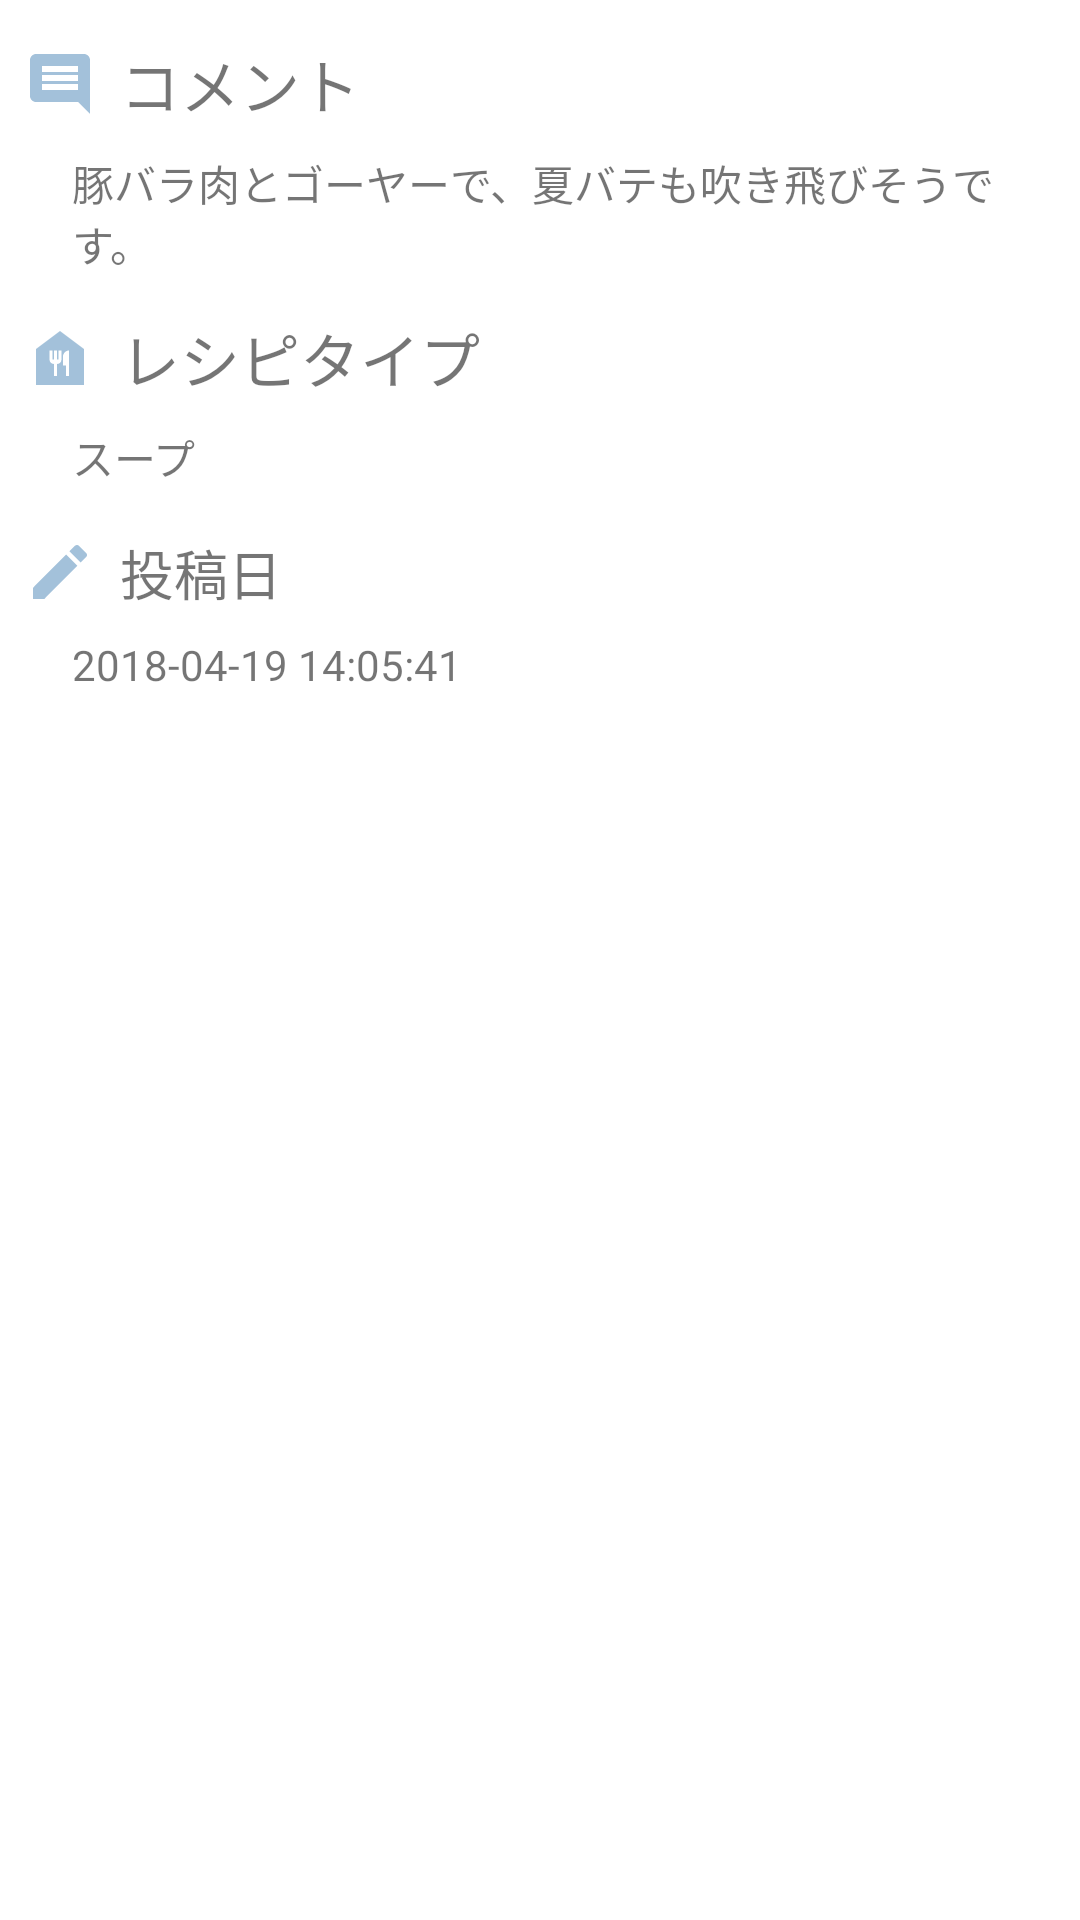

Produce the Android XML layout that renders to this screen, including the resource entries it uses.
<!-- AndroidManifest.xml: application theme AppTheme -->
<!-- res/layout/fragment_detail.xml -->
<?xml version="1.0" encoding="utf-8"?>
<androidx.constraintlayout.widget.ConstraintLayout xmlns:android="http://schemas.android.com/apk/res/android"
    xmlns:app="http://schemas.android.com/apk/res-auto"
    xmlns:tools="http://schemas.android.com/tools"
    android:layout_width="match_parent"
    android:layout_height="match_parent"
    tools:context=".fragments.detail.DetailFragment">

    <ImageView
        android:id="@+id/detail_cooking_view"
        android:layout_width="0dp"
        android:layout_height="wrap_content"
        android:adjustViewBounds="true"
        app:layout_constraintEnd_toEndOf="parent"
        app:layout_constraintHorizontal_bias="0.0"
        app:layout_constraintStart_toStartOf="parent"
        app:layout_constraintTop_toTopOf="parent"
        tools:src="@tools:sample/avatars" />

    <TextView
        android:id="@+id/textView"
        android:layout_width="wrap_content"
        android:layout_height="wrap_content"
        android:layout_marginStart="8dp"
        android:text="コメント"
        android:textSize="20sp"
        app:layout_constraintBottom_toBottomOf="@+id/imageView"
        app:layout_constraintStart_toEndOf="@+id/imageView"
        app:layout_constraintTop_toTopOf="@+id/imageView" />

    <TextView
        android:id="@+id/detail_comment"
        android:layout_width="0dp"
        android:layout_height="wrap_content"
        android:layout_marginStart="24dp"
        android:layout_marginTop="8dp"
        android:layout_marginEnd="16dp"
        android:text="豚バラ肉とゴーヤーで、夏バテも吹き飛びそうです。"
        app:layout_constraintEnd_toEndOf="parent"
        app:layout_constraintStart_toStartOf="parent"
        app:layout_constraintTop_toBottomOf="@+id/textView" />

    <TextView
        android:id="@+id/textView7"
        android:layout_width="wrap_content"
        android:layout_height="wrap_content"
        android:layout_marginStart="8dp"
        android:text="レシピタイプ"
        android:textSize="20sp"
        app:layout_constraintBottom_toBottomOf="@+id/imageView2"
        app:layout_constraintStart_toEndOf="@+id/imageView2"
        app:layout_constraintTop_toTopOf="@+id/imageView2" />

    <TextView
        android:id="@+id/detail_recipe_type"
        android:layout_width="wrap_content"
        android:layout_height="wrap_content"
        android:layout_marginStart="24dp"
        android:layout_marginTop="8dp"
        android:text="スープ"
        app:layout_constraintStart_toStartOf="parent"
        app:layout_constraintTop_toBottomOf="@+id/textView7" />

    <TextView
        android:id="@+id/textView9"
        android:layout_width="wrap_content"
        android:layout_height="wrap_content"
        android:layout_marginStart="8dp"
        android:text="投稿日"
        android:textSize="18sp"
        app:layout_constraintBottom_toBottomOf="@+id/imageView3"
        app:layout_constraintStart_toEndOf="@+id/imageView3"
        app:layout_constraintTop_toTopOf="@+id/imageView3" />

    <TextView
        android:id="@+id/detail_recorded_at"
        android:layout_width="wrap_content"
        android:layout_height="wrap_content"
        android:layout_marginStart="24dp"
        android:layout_marginTop="8dp"
        android:text="2018-04-19 14:05:41"
        app:layout_constraintStart_toStartOf="parent"
        app:layout_constraintTop_toBottomOf="@+id/textView9" />

    <ImageView
        android:id="@+id/imageView"
        android:layout_width="wrap_content"
        android:layout_height="wrap_content"
        android:layout_marginStart="8dp"
        android:layout_marginTop="16dp"
        android:src="@drawable/ic_baseline_comment_24"
        app:layout_constraintStart_toStartOf="parent"
        app:layout_constraintTop_toBottomOf="@+id/detail_cooking_view" />

    <ImageView
        android:id="@+id/imageView2"
        android:layout_width="wrap_content"
        android:layout_height="wrap_content"
        android:layout_marginStart="8dp"
        android:layout_marginTop="16dp"
        android:src="@drawable/ic_baseline_food_bank_24"
        app:layout_constraintStart_toStartOf="parent"
        app:layout_constraintTop_toBottomOf="@+id/detail_comment" />

    <ImageView
        android:id="@+id/imageView3"
        android:layout_width="wrap_content"
        android:layout_height="wrap_content"
        android:layout_marginStart="8dp"
        android:layout_marginTop="16dp"
        android:src="@drawable/ic_baseline_create_24"
        app:layout_constraintStart_toStartOf="parent"
        app:layout_constraintTop_toBottomOf="@+id/detail_recipe_type" />

</androidx.constraintlayout.widget.ConstraintLayout>
<!-- resources referenced by this layout -->
<resources>
  <!-- drawable ic_baseline_comment_24 (drawable) -->
  <vector android:alpha="0.5" android:height="24dp" android:tint="#4682B4"
      android:viewportHeight="24" android:viewportWidth="24"
      android:width="24dp" xmlns:android="http://schemas.android.com/apk/res/android">
      <path android:fillColor="@android:color/white" android:pathData="M21.99,4c0,-1.1 -0.89,-2 -1.99,-2L4,2c-1.1,0 -2,0.9 -2,2v12c0,1.1 0.9,2 2,2h14l4,4 -0.01,-18zM18,14L6,14v-2h12v2zM18,11L6,11L6,9h12v2zM18,8L6,8L6,6h12v2z"/>
  </vector>
  <!-- drawable ic_baseline_create_24 (drawable) -->
  <vector android:alpha="0.5" android:height="24dp" android:tint="#4682B4"
      android:viewportHeight="24" android:viewportWidth="24"
      android:width="24dp" xmlns:android="http://schemas.android.com/apk/res/android">
      <path android:fillColor="@android:color/white" android:pathData="M3,17.25V21h3.75L17.81,9.94l-3.75,-3.75L3,17.25zM20.71,7.04c0.39,-0.39 0.39,-1.02 0,-1.41l-2.34,-2.34c-0.39,-0.39 -1.02,-0.39 -1.41,0l-1.83,1.83 3.75,3.75 1.83,-1.83z"/>
  </vector>
  <!-- drawable ic_baseline_food_bank_24 (drawable) -->
  <vector android:alpha="0.5" android:height="24dp" android:tint="#4682B4"
      android:viewportHeight="24" android:viewportWidth="24"
      android:width="24dp" xmlns:android="http://schemas.android.com/apk/res/android">
      <path android:fillColor="@android:color/white" android:pathData="M12,3L4,9v12h16V9L12,3zM12.5,12.5c0,0.83 -0.67,1.5 -1.5,1.5v4h-1v-4c-0.83,0 -1.5,-0.67 -1.5,-1.5v-3h1v3H10v-3h1v3h0.5v-3h1V12.5zM15,18h-1v-3.5h-1v-3c0,-1.1 0.9,-2 2,-2V18z"/>
  </vector>
  <style name="AppTheme" parent="Theme.MaterialComponents.Light.DarkActionBar">
          <item name="windowNoTitle">true</item>
          <item name="android:navigationBarColor">#f5f5f5</item>
          <item name="android:windowDrawsSystemBarBackgrounds">true</item>
          
          <item name="colorPrimary">#d2b48c</item>
          <item name="colorPrimaryDark">#d2b48c</item>
          <item name="colorAccent">#d2b48c</item>
      </style>
</resources>
